Run: headless pygame with SDL's dummy video driver; simulated clock (each Clock.tick advances the game by its frame time, no real sleeping); random seed 0; keys injected as events and as key.get_pressed() state; no mouse input.
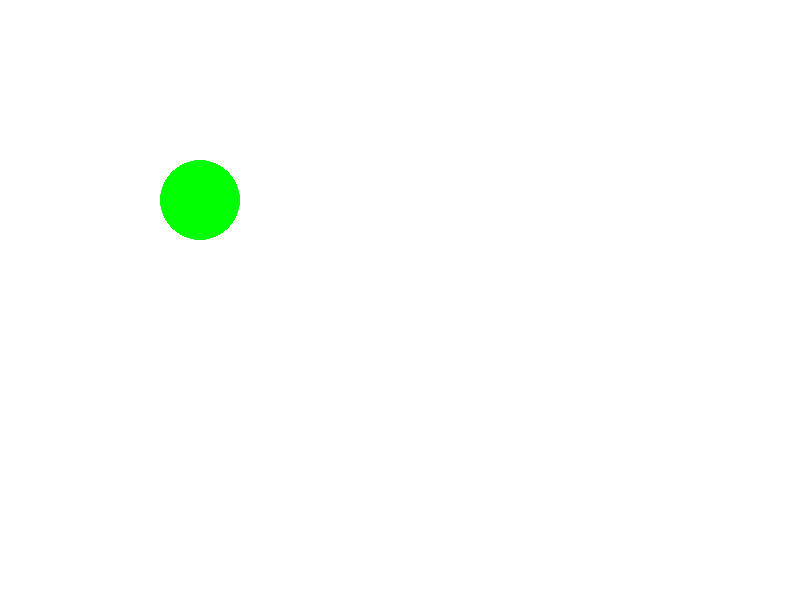
Frame 1 of 4 · flips 1–60 · no input
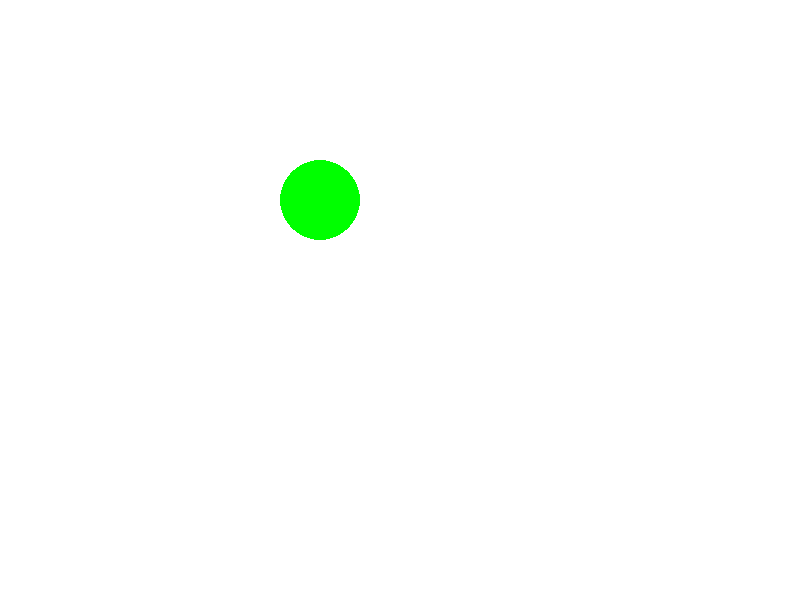
Frame 2 of 4 · flips 61–180 · tapped SPACE, RETURN · held RIGHT (→), D
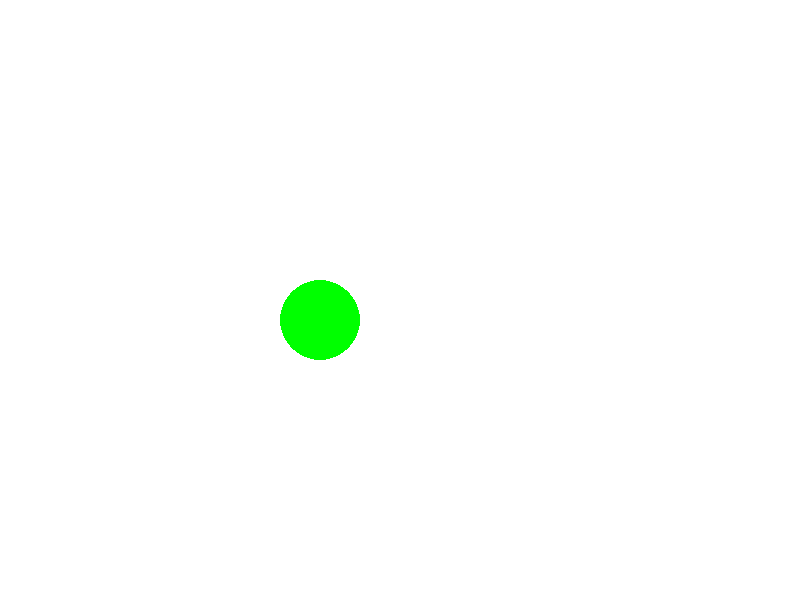
Frame 3 of 4 · flips 181–300 · held DOWN (↓), S
Frame 4 of 4 · flips 301–420 · held LEFT (←), A, UP (↑), W · screen same as frame 1, image omitted

The pygame program that drew these frames:

import pygame 

pygame.init()

pygame.display.set_caption("circle game")
screen = pygame.display.set_mode((800,600))

circler = 40 
circlex = 200
circley = 200
circle_speed = 1
run = True
while run:

    for event in pygame.event.get():
        if event.type == pygame.QUIT:
            run = False

            
    keys = pygame.key.get_pressed()
    if keys[pygame.K_LEFT]:
        circlex -= circle_speed
    if keys[pygame.K_RIGHT]:
        circlex += circle_speed
    if keys[pygame.K_UP]:
        circley -= circle_speed
    if keys[pygame.K_DOWN]:
        circley += circle_speed


    if circlex < 40:
        circlex = 40
    if circlex > 760:
        circlex = 760
    if circley < 40:
        circley = 40
    if circley > 560:
        circley = 560
    screen.fill((255,255,255))

#   pygame.draw.circle(surface, color, (x, y), radius)
    pygame.draw.circle(screen, (0, 255, 0), (circlex, circley), circler)

    pygame.display.flip()
